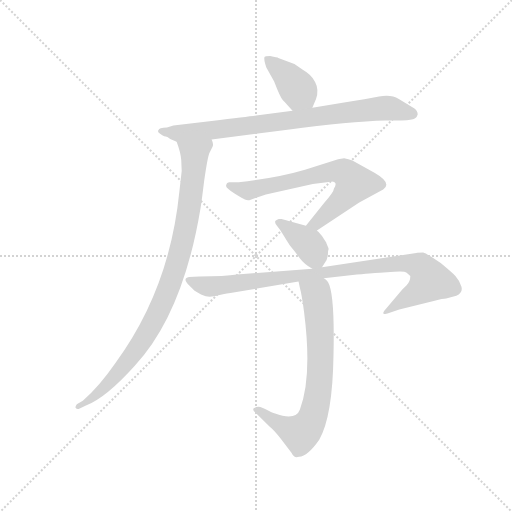
t = 0.00 s
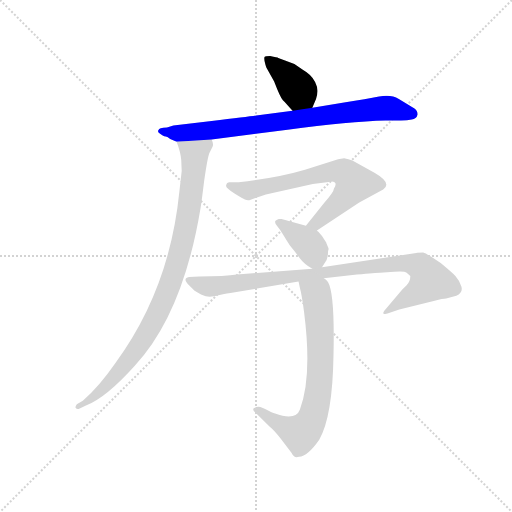
t = 1.17 s
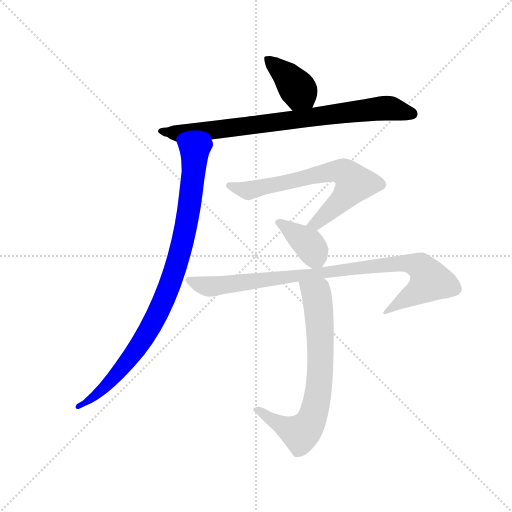
t = 2.33 s
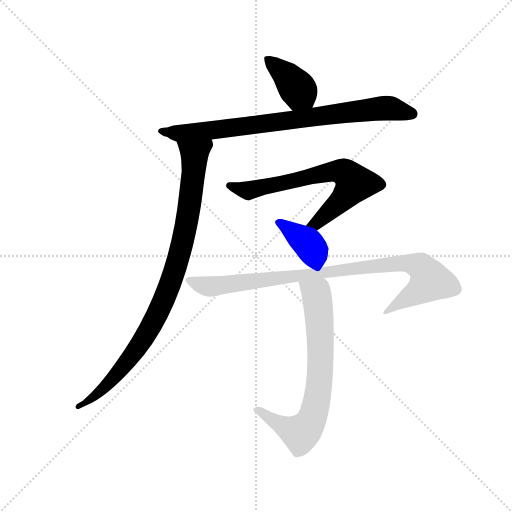
t = 3.50 s
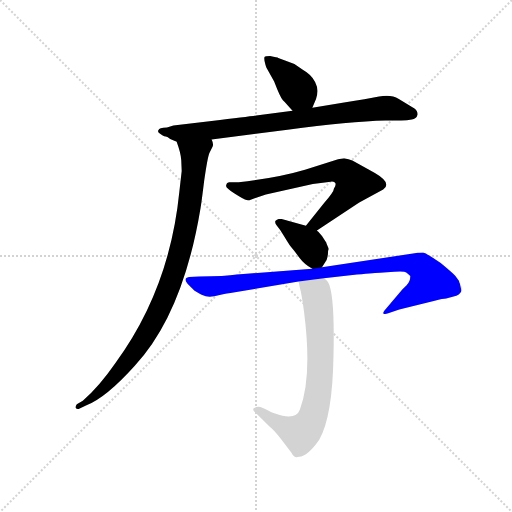
t = 4.67 s
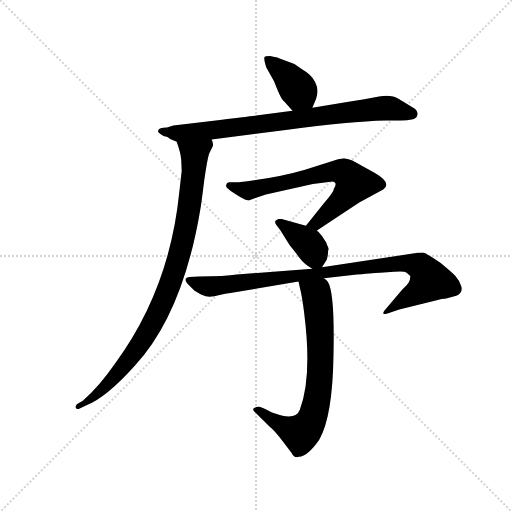
t = 5.84 s

The animated SVG that drew these frames (rendered in a browser with its animation timeline set to each time). Animation: 7 CSS @keyframes rules; one cycle of 5.83 s.

<svg version="1.1" viewBox="0 0 1024 1024" xmlns="http://www.w3.org/2000/svg">
  <g stroke="lightgray" stroke-dasharray="1,1" stroke-width="1" transform="scale(4, 4)">
    <line x1="0" y1="0" x2="256" y2="256"></line>
    <line x1="256" y1="0" x2="0" y2="256"></line>
    <line x1="128" y1="0" x2="128" y2="256"></line>
    <line x1="0" y1="128" x2="256" y2="128"></line>
  </g>
  <g transform="scale(0.92, -0.92) translate(60, -850)">
    <style type="text/css">
      
        @keyframes keyframes0 {
          from {
            stroke: blue;
            stroke-dashoffset: 388;
            stroke-width: 128;
          }
          56% {
            animation-timing-function: step-end;
            stroke: blue;
            stroke-dashoffset: 0;
            stroke-width: 128;
          }
          to {
            stroke: black;
            stroke-width: 1024;
          }
        }
        #make-me-a-hanzi-animation-0 {
          animation: keyframes0 0.5657552083333334s both;
          animation-delay: 0s;
          animation-timing-function: linear;
        }
      
        @keyframes keyframes1 {
          from {
            stroke: blue;
            stroke-dashoffset: 806;
            stroke-width: 128;
          }
          72% {
            animation-timing-function: step-end;
            stroke: blue;
            stroke-dashoffset: 0;
            stroke-width: 128;
          }
          to {
            stroke: black;
            stroke-width: 1024;
          }
        }
        #make-me-a-hanzi-animation-1 {
          animation: keyframes1 0.9059244791666666s both;
          animation-delay: 0.5657552083333334s;
          animation-timing-function: linear;
        }
      
        @keyframes keyframes2 {
          from {
            stroke: blue;
            stroke-dashoffset: 924;
            stroke-width: 128;
          }
          75% {
            animation-timing-function: step-end;
            stroke: blue;
            stroke-dashoffset: 0;
            stroke-width: 128;
          }
          to {
            stroke: black;
            stroke-width: 1024;
          }
        }
        #make-me-a-hanzi-animation-2 {
          animation: keyframes2 1.001953125s both;
          animation-delay: 1.4716796875s;
          animation-timing-function: linear;
        }
      
        @keyframes keyframes3 {
          from {
            stroke: blue;
            stroke-dashoffset: 677;
            stroke-width: 128;
          }
          69% {
            animation-timing-function: step-end;
            stroke: blue;
            stroke-dashoffset: 0;
            stroke-width: 128;
          }
          to {
            stroke: black;
            stroke-width: 1024;
          }
        }
        #make-me-a-hanzi-animation-3 {
          animation: keyframes3 0.8009440104166666s both;
          animation-delay: 2.4736328125s;
          animation-timing-function: linear;
        }
      
        @keyframes keyframes4 {
          from {
            stroke: blue;
            stroke-dashoffset: 382;
            stroke-width: 128;
          }
          55% {
            animation-timing-function: step-end;
            stroke: blue;
            stroke-dashoffset: 0;
            stroke-width: 128;
          }
          to {
            stroke: black;
            stroke-width: 1024;
          }
        }
        #make-me-a-hanzi-animation-4 {
          animation: keyframes4 0.5608723958333334s both;
          animation-delay: 3.2745768229166665s;
          animation-timing-function: linear;
        }
      
        @keyframes keyframes5 {
          from {
            stroke: blue;
            stroke-dashoffset: 919;
            stroke-width: 128;
          }
          75% {
            animation-timing-function: step-end;
            stroke: blue;
            stroke-dashoffset: 0;
            stroke-width: 128;
          }
          to {
            stroke: black;
            stroke-width: 1024;
          }
        }
        #make-me-a-hanzi-animation-5 {
          animation: keyframes5 0.9978841145833334s both;
          animation-delay: 3.83544921875s;
          animation-timing-function: linear;
        }
      
        @keyframes keyframes6 {
          from {
            stroke: blue;
            stroke-dashoffset: 716;
            stroke-width: 128;
          }
          70% {
            animation-timing-function: step-end;
            stroke: blue;
            stroke-dashoffset: 0;
            stroke-width: 128;
          }
          to {
            stroke: black;
            stroke-width: 1024;
          }
        }
        #make-me-a-hanzi-animation-6 {
          animation: keyframes6 0.8326822916666666s both;
          animation-delay: 4.833333333333333s;
          animation-timing-function: linear;
        }
      
    </style>
    
      <path d="M 619 616 L 627 635 Q 634 655 625 672 Q 617 688 599 698 L 580 711 L 545 724 Q 544 725 527 728 Q 517 728 515 726 Q 513 721 519 703 L 536 673 Q 549 639 555 632 Q 562 625 576 609 C 596 586 607 588 619 616 Z" fill="lightgray"></path>
    
      <path d="M 400 547 L 565 568 Q 700 586 778 588 L 812 588 Q 826 588 835 590 Q 845 591 848 601 Q 848 609 841 614 L 807 635 Q 790 645 764 640 Q 738 635 688 627 L 619 616 L 576 609 L 497 599 Q 477 596 400 587 L 317 577 L 303 573 Q 285 572 285 568 Q 281 563 288 559 Q 295 554 297 554 Q 300 554 304 552 L 310 548 L 324 542 L 400 547 Z" fill="lightgray"></path>
    
      <path d="M 335 478 L 330 434 Q 309 222 191 61 Q 155 9 120 -21 L 107 -29 Q 104 -33 104 -36 Q 105 -40 111 -39 L 128 -31 Q 171 -14 233 55 Q 338 168 376 398 Q 378 409 384 458 Q 391 507 395 517 L 402 531 Q 405 537 400 547 C 400 577 315 571 324 542 Q 333 518 334 502 L 335 478 Z" fill="lightgray"></path>
    
      <path d="M 666 440 Q 666 433 645 409 L 605 359 C 586 336 604 332 629 349 L 721 410 L 773 438 Q 793 452 755 474 L 706 501 Q 698 504 688 506 L 675 504 L 603 481 Q 542 463 459 454 L 438 454 L 434 452 Q 432 450 432 448 Q 428 443 449 430 Q 471 416 476 415 Q 481 414 485 416 L 518 427 L 620 450 L 659 455 Q 664 456 668 453 Q 672 450 666 440 Z" fill="lightgray"></path>
    
      <path d="M 605 359 L 552 374 L 546 374 Q 542 373 539 370 Q 536 367 542 359 Q 549 351 558 336 Q 567 321 572 314 Q 578 307 590 291 Q 602 275 619 266 C 633 258 633 258 640 269 L 650 285 Q 653 294 653 300 Q 653 305 654 307 Q 655 309 653 313 L 650 320 Q 650 322 647 326 L 640 337 L 632 346 Q 629 348 629 349 C 625 353 625 353 605 359 Z" fill="lightgray"></path>
    
      <path d="M 619 266 L 455 253 Q 430 249 373 249 L 351 248 Q 335 245 352 229 L 363 218 L 377 210 Q 388 205 396 205 Q 404 205 420 209 Q 436 213 441 213 L 589 238 L 644 245 L 716 253 Q 758 257 766 257 L 797 259 Q 819 261 824 257 L 832 250 Q 832 238 824 230 L 815 221 L 775 174 Q 772 169 774 168 Q 777 166 784 169 L 808 177 L 885 196 Q 903 201 910 201 L 932 207 Q 947 214 943 227 Q 939 240 930 250 Q 921 259 898 278 Q 868 299 860 301 Q 847 301 845 300 L 640 269 L 619 266 Z" fill="lightgray"></path>
    
      <path d="M 589 238 L 592 224 Q 596 210 601 172 Q 619 31 592 -40 Q 583 -65 538 -49 Q 535 -49 524 -43 Q 513 -37 506 -35 Q 499 -33 491 -38 Q 489 -42 495 -47 L 527 -78 Q 535 -84 550 -103 L 574 -135 Q 579 -147 590 -143 Q 609 -142 634 -106 Q 663 -56 665 78 Q 668 212 653 237 Q 649 243 644 245 C 623 266 583 267 589 238 Z" fill="lightgray"></path>
    
    
      <clipPath id="make-me-a-hanzi-clip-0">
        <path d="M 619 616 L 627 635 Q 634 655 625 672 Q 617 688 599 698 L 580 711 L 545 724 Q 544 725 527 728 Q 517 728 515 726 Q 513 721 519 703 L 536 673 Q 549 639 555 632 Q 562 625 576 609 C 596 586 607 588 619 616 Z"></path>
      </clipPath>
      <path clip-path="url(#make-me-a-hanzi-clip-0)" d="M 522 722 L 567 682 L 610 625" fill="none" id="make-me-a-hanzi-animation-0" stroke-dasharray="260 520" stroke-linecap="round"></path>
    
      <clipPath id="make-me-a-hanzi-clip-1">
        <path d="M 400 547 L 565 568 Q 700 586 778 588 L 812 588 Q 826 588 835 590 Q 845 591 848 601 Q 848 609 841 614 L 807 635 Q 790 645 764 640 Q 738 635 688 627 L 619 616 L 576 609 L 497 599 Q 477 596 400 587 L 317 577 L 303 573 Q 285 572 285 568 Q 281 563 288 559 Q 295 554 297 554 Q 300 554 304 552 L 310 548 L 324 542 L 400 547 Z"></path>
      </clipPath>
      <path clip-path="url(#make-me-a-hanzi-clip-1)" d="M 291 565 L 323 560 L 391 565 L 775 615 L 836 603" fill="none" id="make-me-a-hanzi-animation-1" stroke-dasharray="678 1356" stroke-linecap="round"></path>
    
      <clipPath id="make-me-a-hanzi-clip-2">
        <path d="M 335 478 L 330 434 Q 309 222 191 61 Q 155 9 120 -21 L 107 -29 Q 104 -33 104 -36 Q 105 -40 111 -39 L 128 -31 Q 171 -14 233 55 Q 338 168 376 398 Q 378 409 384 458 Q 391 507 395 517 L 402 531 Q 405 537 400 547 C 400 577 315 571 324 542 Q 333 518 334 502 L 335 478 Z"></path>
      </clipPath>
      <path clip-path="url(#make-me-a-hanzi-clip-2)" d="M 393 540 L 363 515 L 356 430 L 340 338 L 313 242 L 279 160 L 214 59 L 148 -10 L 109 -34" fill="none" id="make-me-a-hanzi-animation-2" stroke-dasharray="796 1592" stroke-linecap="round"></path>
    
      <clipPath id="make-me-a-hanzi-clip-3">
        <path d="M 666 440 Q 666 433 645 409 L 605 359 C 586 336 604 332 629 349 L 721 410 L 773 438 Q 793 452 755 474 L 706 501 Q 698 504 688 506 L 675 504 L 603 481 Q 542 463 459 454 L 438 454 L 434 452 Q 432 450 432 448 Q 428 443 449 430 Q 471 416 476 415 Q 481 414 485 416 L 518 427 L 620 450 L 659 455 Q 664 456 668 453 Q 672 450 666 440 Z"></path>
      </clipPath>
      <path clip-path="url(#make-me-a-hanzi-clip-3)" d="M 439 447 L 479 436 L 660 477 L 692 473 L 709 449 L 675 407 L 628 365 L 613 361" fill="none" id="make-me-a-hanzi-animation-3" stroke-dasharray="549 1098" stroke-linecap="round"></path>
    
      <clipPath id="make-me-a-hanzi-clip-4">
        <path d="M 605 359 L 552 374 L 546 374 Q 542 373 539 370 Q 536 367 542 359 Q 549 351 558 336 Q 567 321 572 314 Q 578 307 590 291 Q 602 275 619 266 C 633 258 633 258 640 269 L 650 285 Q 653 294 653 300 Q 653 305 654 307 Q 655 309 653 313 L 650 320 Q 650 322 647 326 L 640 337 L 632 346 Q 629 348 629 349 C 625 353 625 353 605 359 Z"></path>
      </clipPath>
      <path clip-path="url(#make-me-a-hanzi-clip-4)" d="M 546 366 L 615 314 L 633 279" fill="none" id="make-me-a-hanzi-animation-4" stroke-dasharray="254 508" stroke-linecap="round"></path>
    
      <clipPath id="make-me-a-hanzi-clip-5">
        <path d="M 619 266 L 455 253 Q 430 249 373 249 L 351 248 Q 335 245 352 229 L 363 218 L 377 210 Q 388 205 396 205 Q 404 205 420 209 Q 436 213 441 213 L 589 238 L 644 245 L 716 253 Q 758 257 766 257 L 797 259 Q 819 261 824 257 L 832 250 Q 832 238 824 230 L 815 221 L 775 174 Q 772 169 774 168 Q 777 166 784 169 L 808 177 L 885 196 Q 903 201 910 201 L 932 207 Q 947 214 943 227 Q 939 240 930 250 Q 921 259 898 278 Q 868 299 860 301 Q 847 301 845 300 L 640 269 L 619 266 Z"></path>
      </clipPath>
      <path clip-path="url(#make-me-a-hanzi-clip-5)" d="M 352 239 L 395 227 L 792 276 L 825 278 L 853 271 L 869 254 L 873 237 L 779 170" fill="none" id="make-me-a-hanzi-animation-5" stroke-dasharray="791 1582" stroke-linecap="round"></path>
    
      <clipPath id="make-me-a-hanzi-clip-6">
        <path d="M 589 238 L 592 224 Q 596 210 601 172 Q 619 31 592 -40 Q 583 -65 538 -49 Q 535 -49 524 -43 Q 513 -37 506 -35 Q 499 -33 491 -38 Q 489 -42 495 -47 L 527 -78 Q 535 -84 550 -103 L 574 -135 Q 579 -147 590 -143 Q 609 -142 634 -106 Q 663 -56 665 78 Q 668 212 653 237 Q 649 243 644 245 C 623 266 583 267 589 238 Z"></path>
      </clipPath>
      <path clip-path="url(#make-me-a-hanzi-clip-6)" d="M 597 232 L 628 211 L 635 157 L 637 47 L 622 -50 L 608 -78 L 593 -92 L 531 -63 L 499 -40" fill="none" id="make-me-a-hanzi-animation-6" stroke-dasharray="588 1176" stroke-linecap="round"></path>
    
  </g>
</svg>
